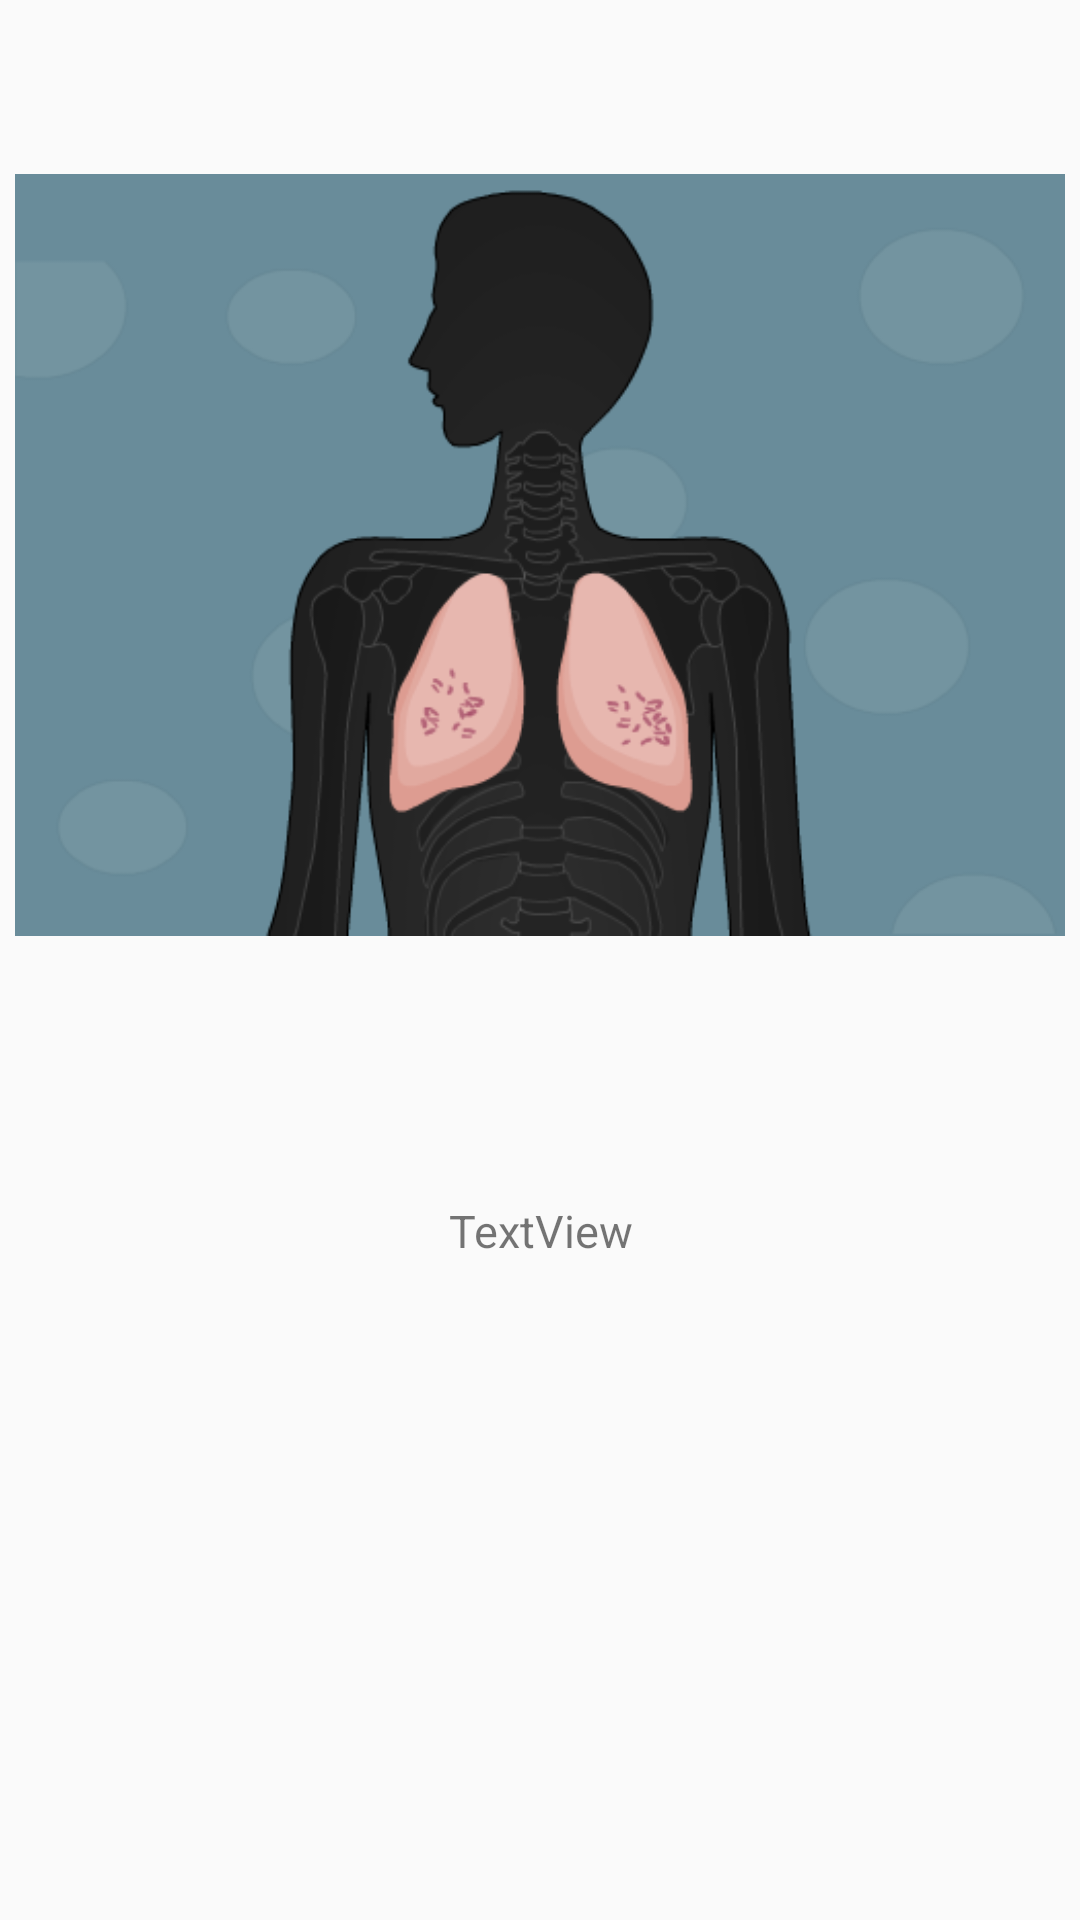

Reconstruct the res/layout file that produces this screen, plus the resources it refers to.
<!-- AndroidManifest.xml: application theme AppTheme -->
<!-- res/layout/page_item.xml -->
<?xml version="1.0" encoding="utf-8"?>
<LinearLayout xmlns:android="http://schemas.android.com/apk/res/android"
    android:id="@+id/LinearLayout1"
    android:layout_width="match_parent"
    android:layout_height="match_parent"
    android:orientation="vertical"
    android:weightSum="3">

    <LinearLayout
        android:layout_width="wrap_content"
        android:layout_height="0dp"
        android:layout_weight="1.8">
        <ImageView
            android:id="@+id/stopSound"
            android:layout_width="wrap_content"
            android:layout_height="wrap_content"
            android:layout_marginLeft="5dp"
            android:layout_marginRight="5dp"
            android:src="@drawable/a1" />
    </LinearLayout>

    <LinearLayout
        android:layout_width="match_parent"
        android:layout_height="0dp"
        android:layout_weight="1.2"
        android:layout_marginTop="15dp">
        <ScrollView
            android:layout_width="match_parent"
            android:layout_height="wrap_content"
            android:scrollbars="vertical" >

            <LinearLayout
                android:layout_width="match_parent"
                android:layout_height="wrap_content" >

                <TextView
                    android:id="@+id/textView2"
                    android:layout_width="match_parent"
                    android:layout_height="wrap_content"
                    android:textSize="15dp"
                    android:gravity="top|center_horizontal"
                    android:text="TextView"
                    android:layout_margin="10dp"/>

            </LinearLayout>

        </ScrollView>
    </LinearLayout>

</LinearLayout>
<!-- resources referenced by this layout -->
<resources>
  <!-- drawable a1: png bitmap (drawable, 42495 bytes) -->
  <style name="AppTheme" parent="Theme.AppCompat.Light.DarkActionBar">
          
          <item name="colorPrimary">@color/colorPrimary</item>
          <item name="colorPrimaryDark">@color/colorPrimaryDark</item>
          <item name="colorAccent">@color/colorAccent</item>
          <item name="android:textAllCaps">false</item>
  
  
      </style>
  <color name="colorPrimary">#3F51B5</color>
  <color name="colorPrimaryDark">#194366</color>
  <color name="colorAccent">#1C5685</color>
</resources>
